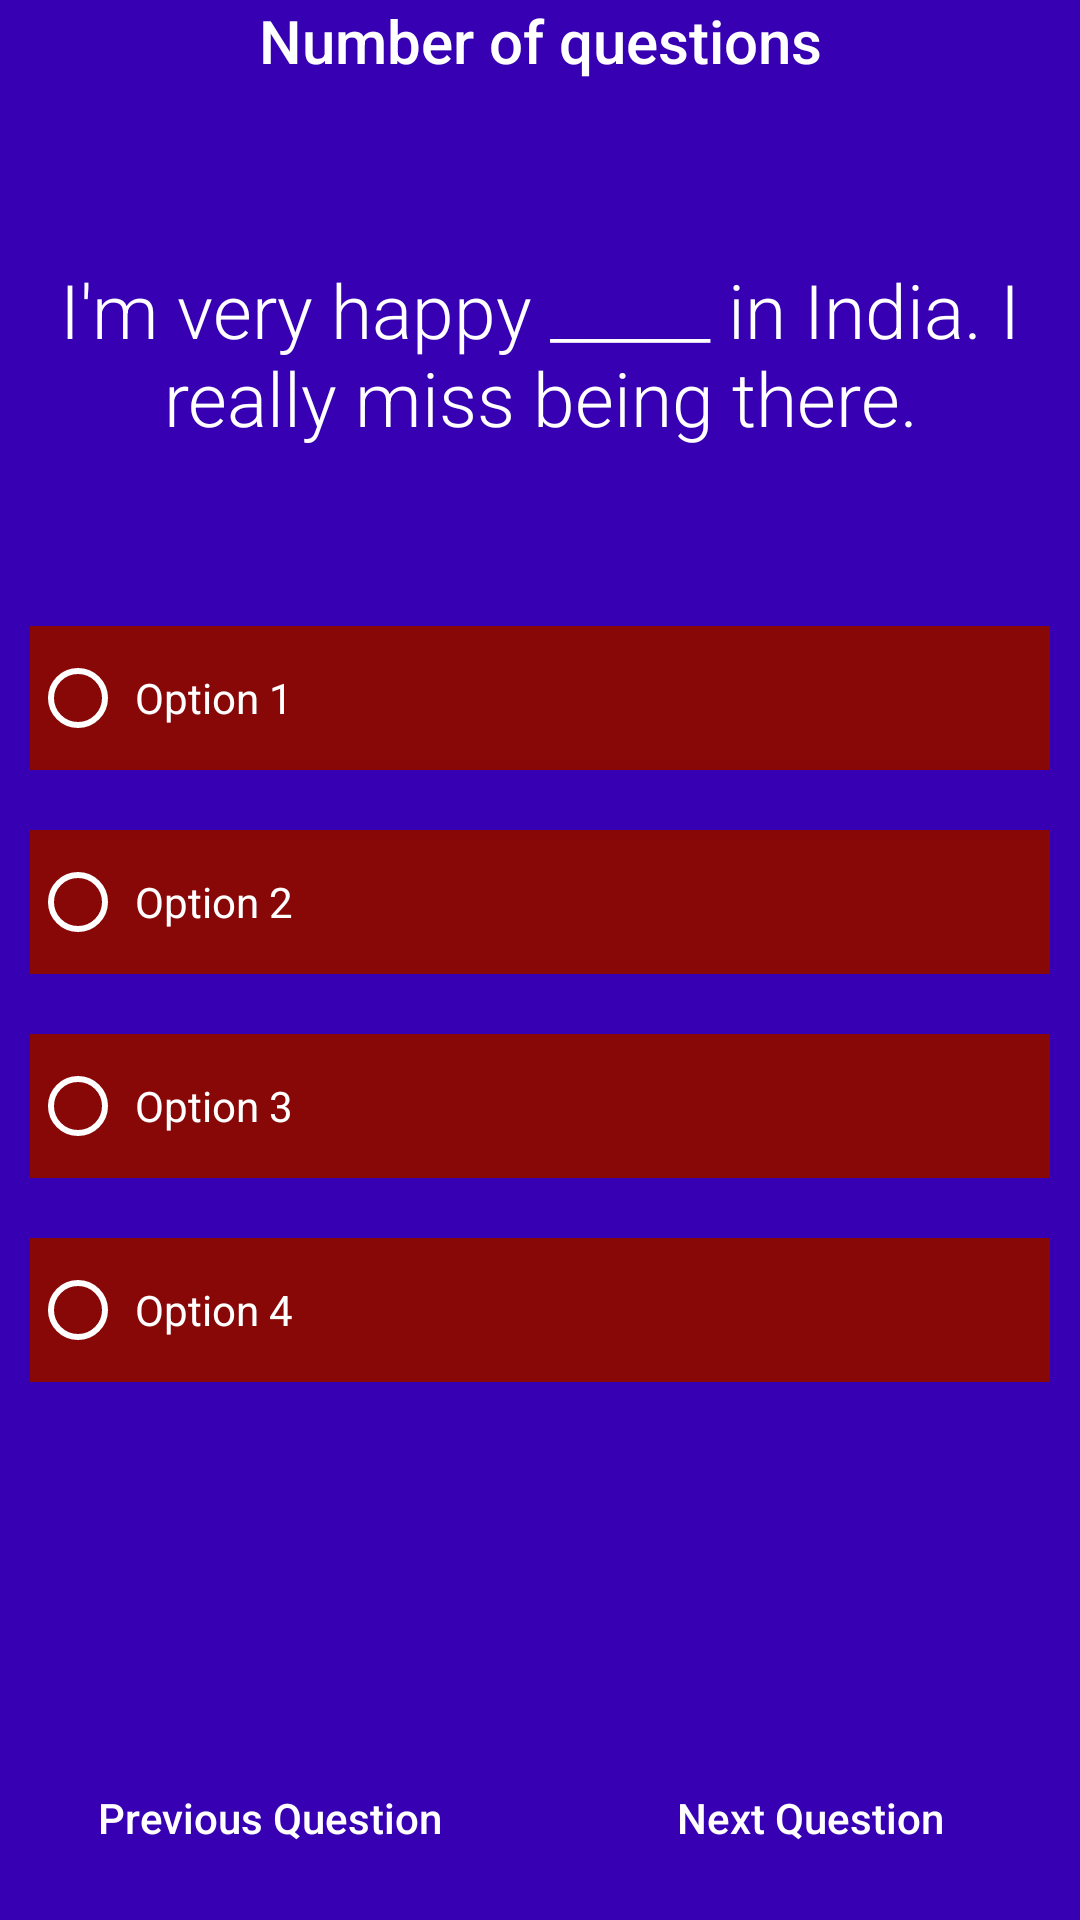

Here is an Android app screen rendered from its layout file. Give the layout XML and the strings, colors and styles it references.
<!-- AndroidManifest.xml: application theme Theme.Adts_PAPEI_Proj -->
<!-- res/layout/activity_test_b.xml -->
<?xml version="1.0" encoding="utf-8"?>
<androidx.constraintlayout.widget.ConstraintLayout xmlns:android="http://schemas.android.com/apk/res/android"
    android:layout_width="match_parent"
    android:layout_height="match_parent"
    xmlns:app="http://schemas.android.com/apk/res-auto"
    android:background="@color/purple_700"
    android:layout_gravity="center">

    <TextView
        android:fontFamily="sans-serif-medium"
        android:textColor="@color/white"
        android:id="@+id/idTVQuestionAttempted"
        android:layout_width="match_parent"
        android:layout_height="wrap_content"

        android:gravity="center"
        android:text="@string/number_of_questions"
        android:textAlignment="center"
        android:textAllCaps="false"
        android:textSize="20sp"
        app:layout_constraintEnd_toEndOf="parent"
        app:layout_constraintStart_toStartOf="parent"
        app:layout_constraintTop_toTopOf="parent">

    </TextView>

    <TextView
        android:lines="4"
        android:id="@+id/idTVQuestion"
        android:layout_width="match_parent"
        android:layout_height="wrap_content"
        android:layout_below="@id/idTVQuestionAttempted"
        android:layout_marginTop="30dp"
        android:layout_marginBottom="30dp"
        android:fontFamily="sans-serif-light"
        android:gravity="center"
        android:text="@string/question_1"
        android:textAlignment="center"
        android:textAllCaps="false"
        android:textColor="@color/white"
        android:textSize="25sp"
        app:layout_constraintEnd_toEndOf="parent"
        app:layout_constraintStart_toStartOf="parent"
        app:layout_constraintTop_toBottomOf="@id/idTVQuestionAttempted" >

    </TextView>

    <RadioGroup
        android:layout_width="match_parent"
        android:layout_height="wrap_content"
        android:layout_below="@id/idTVQuestion"
        android:orientation="vertical"
        android:id="@+id/radioGroupQuestions"
        android:layout_marginTop="20dp"
        app:layout_constraintEnd_toEndOf="parent"
        app:layout_constraintStart_toStartOf="parent"
        app:layout_constraintTop_toBottomOf="@id/idTVQuestion" >

        <RadioButton
            android:layout_width="match_parent"
            android:layout_height="wrap_content"
            android:layout_margin="10dp"
            android:padding="3dp"
            android:text="Option 1"
            android:textAllCaps="false"
            android:id="@+id/btnOption1"
            android:textColor="@color/white"
            android:backgroundTint="@color/bloodred"
            android:buttonTint="@color/white"
            android:background="@color/bloodred">

        </RadioButton>

        <RadioButton
            android:layout_width="match_parent"
            android:layout_height="wrap_content"
            android:layout_margin="10dp"
            android:padding="3dp"
            android:text="Option 2"
            android:textAllCaps="false"
            android:id="@+id/btnOption2"
            android:textColor="@color/white"
            android:backgroundTint="@color/bloodred"
            android:buttonTint="@color/white"
            android:background="@color/bloodred">

        </RadioButton>

        <RadioButton
            android:layout_width="match_parent"
            android:layout_height="wrap_content"
            android:layout_margin="10dp"
            android:padding="3dp"
            android:text="Option 3"
            android:textAllCaps="false"
            android:id="@+id/btnOption3"
            android:textColor="@color/white"
            android:backgroundTint="@color/bloodred"
            android:buttonTint="@color/white"
            android:background="@color/bloodred">

        </RadioButton>
        <RadioButton
            android:layout_width="match_parent"
            android:layout_height="wrap_content"
            android:layout_margin="10dp"
            android:padding="3dp"
            android:id="@+id/btnOption4"
            android:text="Option 4"
            android:textAllCaps="false"
            android:textColor="@color/white"
            android:backgroundTint="@color/bloodred"
            android:buttonTint="@color/white"
            android:background="@color/bloodred">

        </RadioButton>

    </RadioGroup>
    <LinearLayout
        android:layout_width="match_parent"
        android:layout_height="match_parent"
        android:orientation="horizontal"
        android:id="@+id/nextAndPrevBtnsLayout"
        android:layout_below="@id/radioGroupQuestions"
        android:layout_marginRight="5dp"
        android:layout_marginLeft="5dp"
        android:layout_marginBottom="10dp"
        app:layout_constraintEnd_toEndOf="parent"
        app:layout_constraintStart_toStartOf="parent"
        app:layout_constraintTop_toBottomOf="@id/radioGroupQuestions"
        app:layout_constraintBaseline_toBottomOf="parent"
        android:gravity="bottom">

        <Button
            android:backgroundTint="@color/bloodred"
            android:background="@drawable/roundedbtn"
            android:layout_width="0dp"
            android:layout_height="wrap_content"
            android:id="@+id/previousQuestion"
            android:textColor="@color/white"
            android:layout_weight="1"
            android:text="Previous Question"
            android:textAllCaps="false"
            android:layout_marginEnd="5dp"
            android:enabled="false">
        </Button>

        <Button
            android:layout_width="0dp"
            android:layout_height="wrap_content"
            android:id="@+id/nextQuestion"
            android:textColor="@color/white"
            android:backgroundTint="@color/bloodred"
            android:background="@drawable/roundedbtn"
            android:layout_weight="1"
            android:text="Next Question"
            android:textAllCaps="false"
            android:layout_marginStart="5dp"
            >
        </Button>
    </LinearLayout>

</androidx.constraintlayout.widget.ConstraintLayout>
<!-- resources referenced by this layout -->
<resources>
  <color name="bloodred">#880808</color>
  <color name="purple_700">#FF3700B3</color>
  <color name="white">#FFFFFFFF</color>
  <string name="number_of_questions">Number of questions</string>
  <string name="question_1">I\'m very happy _____ in India. I really miss being there.</string>
  <style name="Theme.Adts_PAPEI_Proj" parent="Theme.MaterialComponents.DayNight.DarkActionBar">
          
          <item name="colorPrimary">@color/bloodred</item>
          <item name="colorPrimaryVariant">@color/grey</item>
          <item name="colorOnPrimary">@color/white</item>
          
          <item name="colorSecondary">@color/bloodred</item>
          <item name="colorSecondaryVariant">@color/bloodred</item>
          <item name="colorOnSecondary">@color/black</item>
          
          <item name="android:statusBarColor">@color/bloodred</item>
          
      </style>
  <color name="grey">#696969</color>
  <color name="black">#FF000000</color>
</resources>
